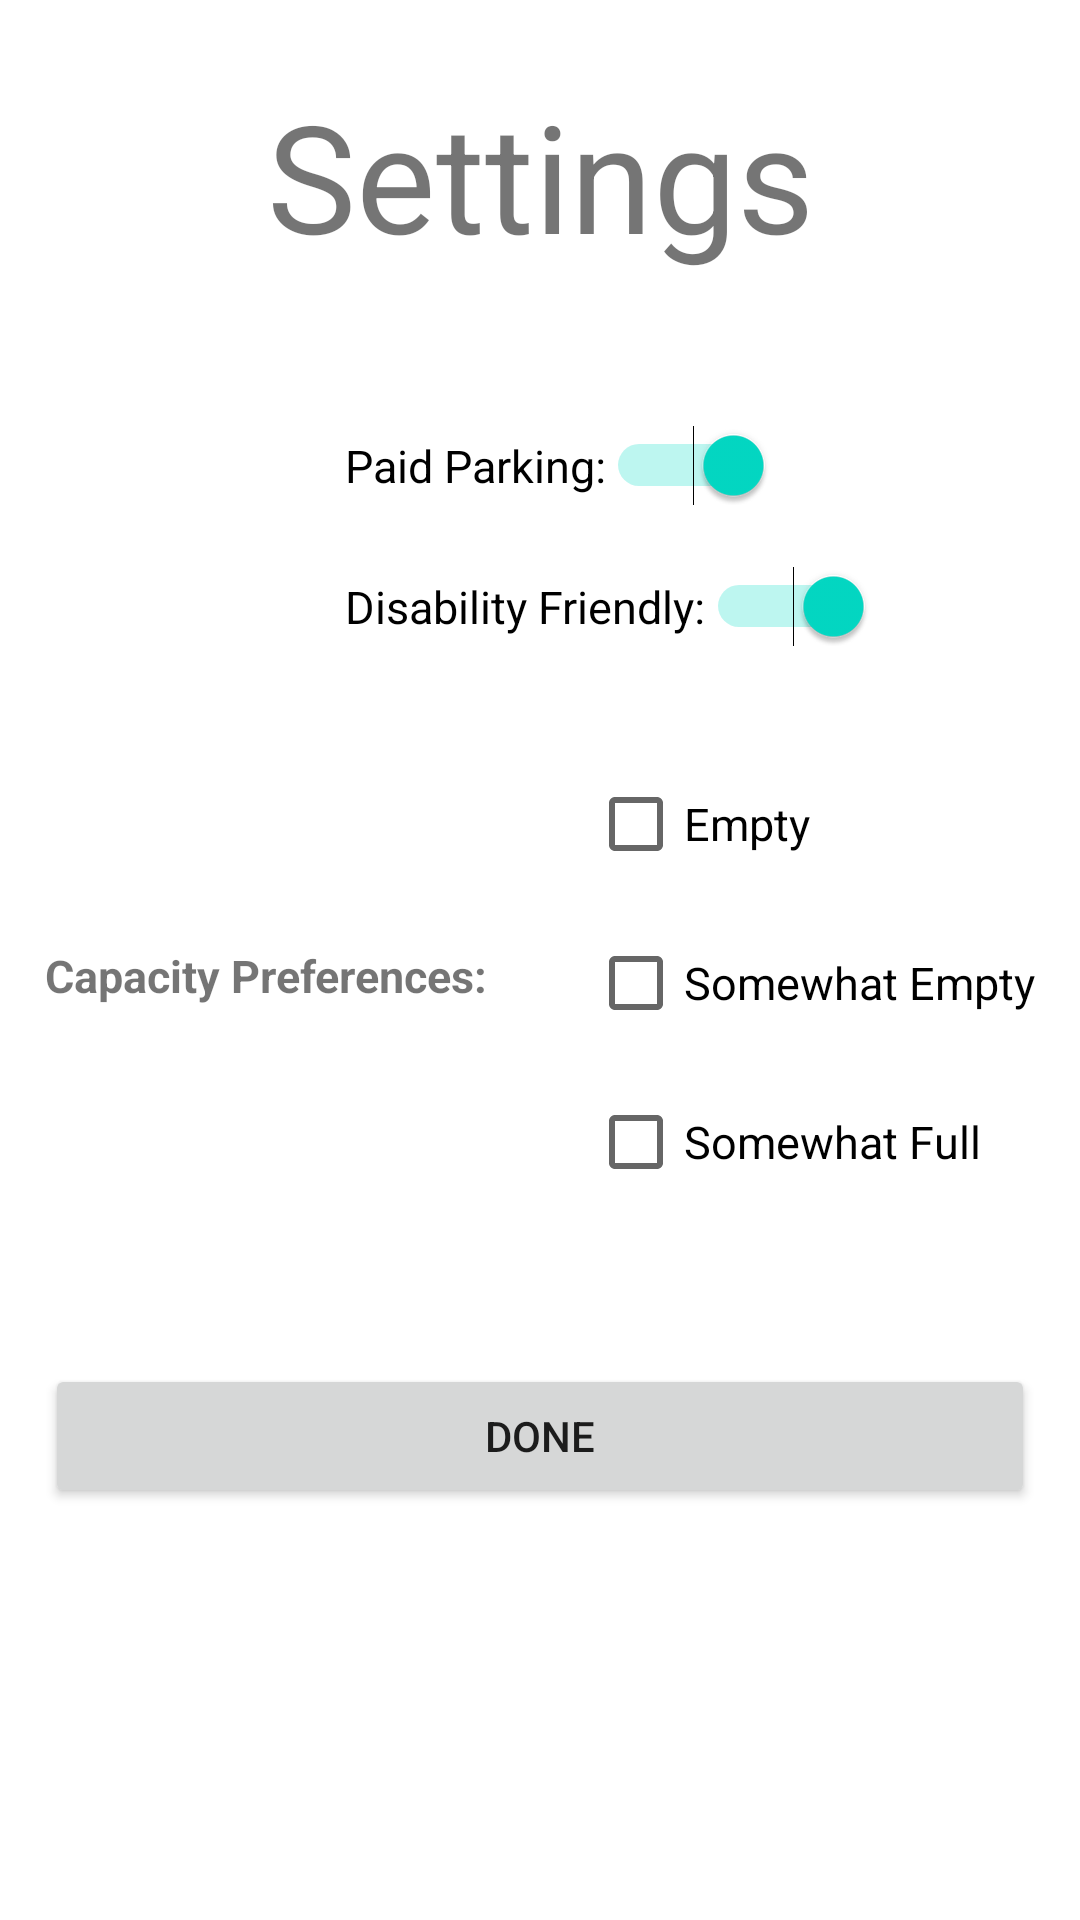

Here is an Android app screen rendered from its layout file. Give the layout XML and the strings, colors and styles it references.
<!-- AndroidManifest.xml: application theme Theme.FabNav -->
<!-- res/layout/settings.xml -->
<?xml version="1.0" encoding="utf-8"?>
<androidx.constraintlayout.widget.ConstraintLayout xmlns:android="http://schemas.android.com/apk/res/android"
    android:layout_width="match_parent"
    android:layout_height="match_parent"
    xmlns:app="http://schemas.android.com/apk/res-auto">

    <LinearLayout
        android:layout_width="match_parent"
        android:layout_height="wrap_content"
        android:layout_marginStart="15dp"
        android:layout_marginTop="15dp"
        android:layout_marginEnd="15dp"
        android:layout_marginBottom="15dp"
        android:orientation="vertical"
        app:layout_constraintTop_toTopOf="parent">

        <TextView
            android:layout_width="match_parent"
            android:layout_height="match_parent"
            android:gravity="center_horizontal"
            android:layout_marginTop="10dp"
            android:layout_marginBottom="30dp"
            android:text="Settings"
            android:textSize="50dp"
            />

        <Switch
            android:id="@+id/switch1"
            android:layout_width="wrap_content"
            android:layout_height="wrap_content"
            android:switchMinWidth="56dp"
            android:layout_marginLeft="100dp"
            android:layout_marginTop="20dp"
            android:text="Paid Parking:"
            android:textSize="15dp"
            android:checked="true"
            android:textOff="OFF"
            android:textOn="ON"/>

        <Switch
            android:id="@+id/switch2"
            android:layout_width="wrap_content"
            android:layout_height="wrap_content"
            android:switchMinWidth="56dp"
            android:layout_marginLeft="100dp"
            android:layout_marginTop="20dp"
            android:text="Disability Friendly:"
            android:textSize="15dp"
            android:checked="true"
            android:textOff="OFF"
            android:textOn="ON"/>

        <LinearLayout
            android:layout_width="wrap_content"
            android:layout_height="wrap_content"
            android:orientation="horizontal"
            android:layout_marginTop="30dp">

            <TextView
                android:layout_width="wrap_content"
                android:layout_height="wrap_content"
                android:layout_gravity="center_vertical"
                android:layout_marginEnd="30dp"
                android:text="Capacity Preferences: "
                android:textSize="15dp"
                android:textStyle="bold">
            </TextView>

            <LinearLayout
                android:layout_width="wrap_content"
                android:layout_height="wrap_content"
                android:orientation="vertical">

                <CheckBox
                    android:id="@+id/checkBox"
                    android:layout_width="match_parent"
                    android:layout_height="wrap_content"
                    android:text="Empty"
                    android:layout_marginTop="5dp"
                    android:textSize="15sp" />

                <CheckBox
                    android:id="@+id/checkBox1"
                    android:layout_width="match_parent"
                    android:layout_height="wrap_content"
                    android:text="Somewhat Empty"
                    android:layout_marginTop="5dp"
                    android:textSize="15sp" />

                <CheckBox
                    android:id="@+id/checkBox2"
                    android:layout_width="match_parent"
                    android:layout_height="wrap_content"
                    android:text="Somewhat Full"
                    android:layout_marginTop="5dp"
                    android:textSize="15sp" />
            </LinearLayout>



        </LinearLayout>



        <Button
            android:id="@+id/redeem_rewards_button"
            android:layout_width="match_parent"
            android:layout_height="wrap_content"
            android:text="Done"
            android:onClick="openMain"
            android:layout_marginTop="50dp"
            app:layout_constraintBottom_toBottomOf="parent"
            app:layout_constraintHorizontal_bias="0.497"
            app:layout_constraintLeft_toLeftOf="parent"
            app:layout_constraintRight_toRightOf="parent"
            app:layout_constraintTop_toTopOf="parent"
            app:layout_constraintVertical_bias="0.6" />

    </LinearLayout>




</androidx.constraintlayout.widget.ConstraintLayout>
<!-- resources referenced by this layout -->
<resources>
  <style name="Theme.FabNav" parent="Theme.MaterialComponents.DayNight.DarkActionBar">
          
          <item name="colorPrimary">@color/purple_500</item>
          <item name="colorPrimaryVariant">@color/purple_700</item>
          <item name="colorOnPrimary">@color/white</item>
          
          <item name="colorSecondary">@color/teal_200</item>
          <item name="colorSecondaryVariant">@color/teal_700</item>
          <item name="colorOnSecondary">@color/black</item>
          
          <item name="android:statusBarColor" tools:targetApi="l">?attr/colorPrimaryVariant</item>
          
      </style>
  <!-- not gathered from this repository: default colours our renderer supplied (Android Studio template values) -->
  <color name="purple_500">#FF6200EE</color>
  <color name="purple_700">#FF3700B3</color>
  <color name="teal_200">#FF03DAC5</color>
  <color name="teal_700">#FF018786</color>
  <color name="black">#FF000000</color>
  <color name="white">#FFFFFFFF</color>
</resources>
